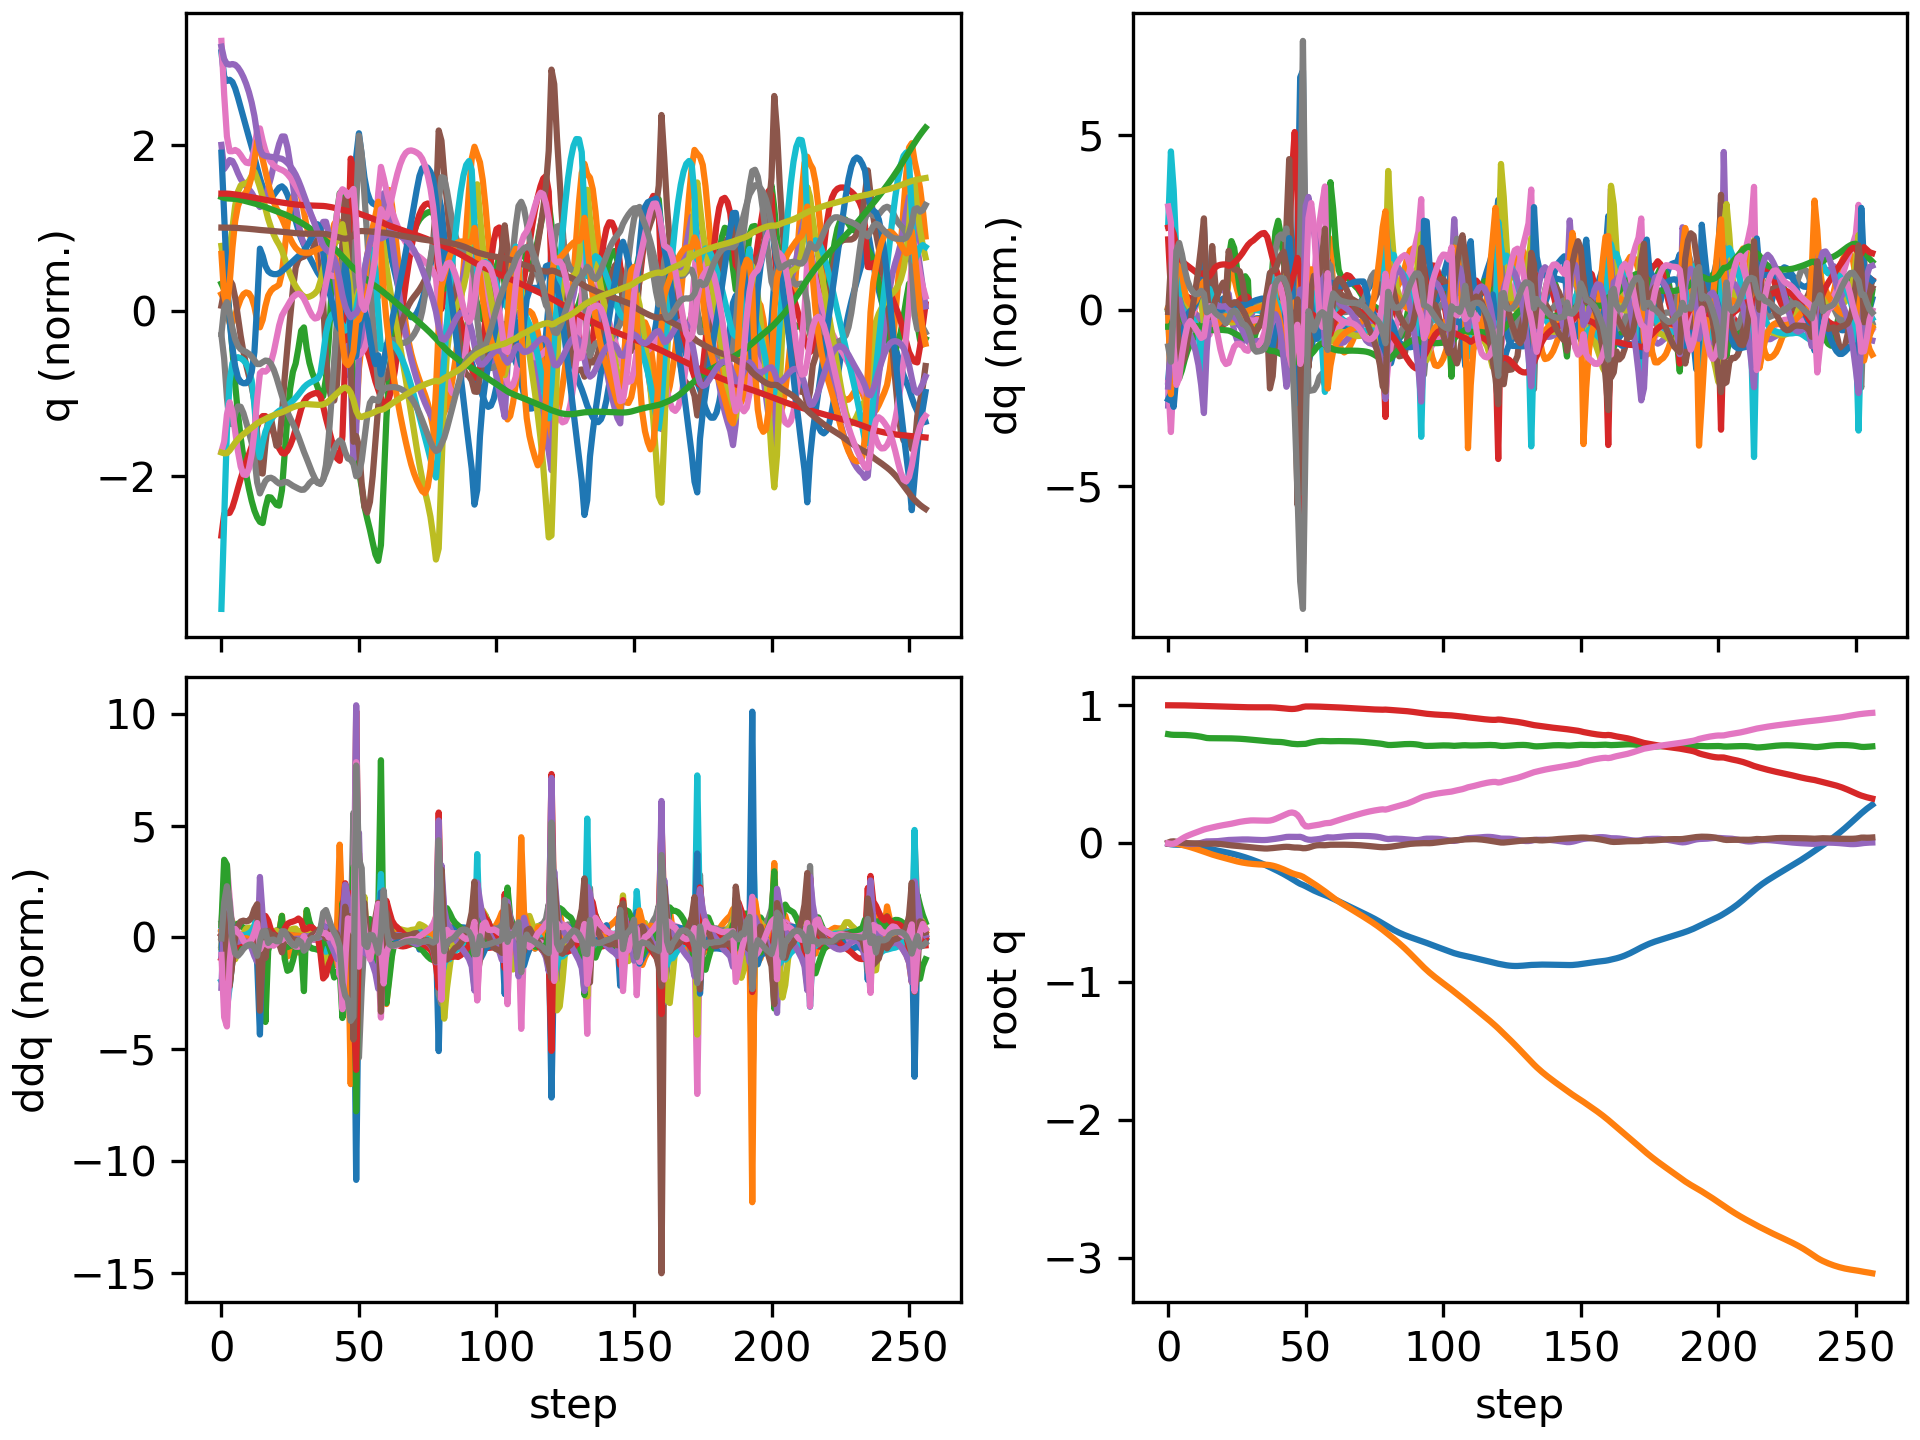

The data file committed next to this chart (first rows):
floating_base_joint_x, floating_base_joint_y, floating_base_joint_z, floating_base_joint_qw, floating_base_joint_qx, floating_base_joint_qy, floating_base_joint_qz, left_hip_pitch_joint_q, left_hip_roll_joint_q, left_hip_yaw_joint_q, left_knee_joint_q, left_ankle_pitch_joint_q, left_ankle_roll_joint_q, right_hip_pitch_joint_q, right_hip_roll_joint_q, right_hip_yaw_joint_q, right_knee_joint_q, right_ankle_pitch_joint_q, right_ankle_roll_joint_q, floating_base_joint_vx, floating_base_joint_vy, floating_base_joint_vz, floating_base_joint_wx, floating_base_joint_wy
-0.002742, 8.737507702648877e-10, 0.7906, 1, 1.597928729102787e-08, 0.005811, -4.862312507598205e-09, -0.05757, -0.0006897, -0.002978, 0.1257, -0.07618, 2.7516392895085615e-05, -0.05757, 0.0006893, 0.002978, 0.1257, -0.07618, -2.7555718382952283e-05, -0.162, -1.3815040528913289e-07, -0.2089, -6.422664153380801e-07, 0.6749
-0.006572, 8.511677173008872e-05, 0.7873, 0.9999, 0.001778, 0.01336, -0.003233, -0.1064, -0.004944, -0.008159, 0.1947, -0.1203, 0.007552, -0.1701, -0.01528, -0.01731, 0.3673, -0.1988, -0.04008, -0.1614, 0.004906, -0.1238, 0.3668, 0.5761
-0.00855, -0.0002351, 0.7859, 0.9999, 0.006698, 0.01498, -0.002331, -0.1152, -0.01685, -0.0101, 0.1978, -0.1129, 0.01113, -0.2575, -0.04179, -0.01229, 0.6045, -0.3167, -0.05187, -0.04147, -0.04485, -0.02249, 0.4677, -0.1928
-0.009111, -0.00224, 0.7858, 0.9999, 0.008959, 0.01168, 0.007029, -0.1127, -0.02516, -0.03009, 0.1987, -0.1039, 0.01334, -0.2887, -0.0597, -0.0002597, 0.739, -0.4018, -0.02802, -0.01516, -0.1441, 0.007342, 0.001175, -0.4296
-0.009567, -0.005909, 0.786, 0.9997, 0.007236, 0.007466, 0.02056, -0.1172, -0.0245, -0.06063, 0.2167, -0.1057, 0.01095, -0.2886, -0.05977, 0.02196, 0.7863, -0.4532, 0.005812, -0.02909, -0.2099, 0.008921, -0.3133, -0.3877
-0.01062, -0.01052, 0.7858, 0.9994, 0.003686, 0.004328, 0.03371, -0.13, -0.01846, -0.09012, 0.2452, -0.1155, 0.004192, -0.286, -0.05249, 0.04555, 0.7996, -0.4888, 0.03163, -0.06647, -0.2437, -0.01967, -0.39, -0.2472
-0.01231, -0.01564, 0.7851, 0.999, 5.060665888705861e-05, 0.0024, 0.04509, -0.148, -0.01103, -0.1153, 0.2775, -0.1278, -0.005796, -0.2891, -0.04781, 0.06041, 0.8027, -0.5103, 0.04583, -0.09574, -0.2637, -0.04449, -0.3399, -0.1412
-0.01453, -0.0211, 0.7839, 0.9985, -0.002711, 0.00143, 0.05471, -0.1681, -0.00469, -0.1361, 0.3082, -0.1385, -0.01559, -0.2966, -0.04803, 0.067, 0.7998, -0.5189, 0.05262, -0.1196, -0.279, -0.06226, -0.2216, -0.06025
-0.01715, -0.02685, 0.7825, 0.998, -0.004165, 0.001026, 0.06308, -0.1887, -0.0006961, -0.1535, 0.3361, -0.1463, -0.02375, -0.3057, -0.05233, 0.06857, 0.7944, -0.5214, 0.05622, -0.1366, -0.2941, -0.0793, -0.08046, -0.03424
-0.02, -0.03292, 0.7807, 0.9975, -0.004262, 0.0006626, 0.0707, -0.2085, 0.0008515, -0.1682, 0.3615, -0.1522, -0.03045, -0.3125, -0.05861, 0.06922, 0.7855, -0.5212, 0.05958, -0.146, -0.3105, -0.09726, 0.051, -0.0557
-0.02301, -0.03931, 0.7784, 0.997, -0.003078, 0.0001078, 0.07792, -0.2277, 4.671407698472686e-05, -0.1806, 0.3862, -0.1576, -0.03632, -0.3138, -0.0653, 0.07192, 0.7699, -0.5154, 0.06486, -0.1537, -0.3266, -0.121, 0.1786, -0.08158
-0.02611, -0.04597, 0.7757, 0.9964, -0.000526, -0.0006701, 0.08509, -0.247, -0.003624, -0.1911, 0.4122, -0.1639, -0.04168, -0.3063, -0.07249, 0.07737, 0.7397, -0.4995, 0.07398, -0.1581, -0.3378, -0.1547, 0.3243, -0.1104
-0.02918, -0.05272, 0.7721, 0.9957, 0.003595, -0.001741, 0.09269, -0.2675, -0.01112, -0.1995, 0.4421, -0.1726, -0.04914, -0.283, -0.08252, 0.08176, 0.6739, -0.4609, 0.08951, -0.157, -0.3378, -0.2052, 0.5033, -0.1395
-0.03222, -0.05943, 0.7673, 0.9949, 0.009622, -0.002808, 0.1004, -0.2894, -0.02286, -0.2054, 0.4757, -0.1839, -0.06614, -0.2442, -0.09954, 0.07397, 0.5675, -0.369, 0.108, -0.1591, -0.3347, -0.2752, 0.7113, -0.1295
-0.03583, -0.0665, 0.7631, 0.9943, 0.01422, -0.002795, 0.1059, -0.31, -0.02848, -0.2092, 0.4996, -0.1901, -0.08607, -0.2408, -0.107, 0.06519, 0.5331, -0.2614, 0.1009, -0.1869, -0.3674, -0.1185, 0.166, -0.01863
-0.03987, -0.07375, 0.7617, 0.9938, 0.01466, -0.002281, 0.1103, -0.327, -0.02224, -0.2103, 0.5095, -0.1864, -0.0866, -0.2666, -0.1027, 0.0549, 0.572, -0.2754, 0.09063, -0.204, -0.3573, -0.03309, -0.0383, 0.05754
-0.04403, -0.08055, 0.7614, 0.9932, 0.01451, -0.001814, 0.1152, -0.3419, -0.01063, -0.1973, 0.5096, -0.1735, -0.07134, -0.2875, -0.09855, 0.04274, 0.6026, -0.2949, 0.079, -0.2069, -0.3285, -0.009757, -0.01144, 0.03302
-0.04814, -0.08673, 0.7613, 0.9927, 0.01496, -0.001924, 0.12, -0.3492, -0.001812, -0.1879, 0.4984, -0.1548, -0.0588, -0.3015, -0.09664, 0.03157, 0.6214, -0.305, 0.06781, -0.2051, -0.2942, -0.001801, 0.08305, -0.04256
-0.05221, -0.09245, 0.7612, 0.9921, 0.01619, -0.002754, 0.1243, -0.3486, 0.002243, -0.1882, 0.4788, -0.1361, -0.05773, -0.3113, -0.09632, 0.02263, 0.6342, -0.3091, 0.05784, -0.2045, -0.2797, -0.006105, 0.131, -0.1231
-0.05627, -0.09796, 0.7611, 0.9916, 0.01803, -0.004358, 0.1283, -0.3435, 0.004538, -0.1913, 0.4544, -0.1148, -0.06546, -0.3181, -0.09721, 0.01506, 0.6442, -0.3106, 0.04968, -0.2042, -0.2731, -0.008547, 0.1853, -0.2108
-0.06035, -0.1034, 0.7609, 0.991, 0.02043, -0.006624, 0.132, -0.3361, 0.005691, -0.1945, 0.429, -0.09309, -0.0723, -0.3226, -0.09895, 0.008976, 0.6524, -0.3107, 0.04359, -0.2055, -0.2705, -0.00821, 0.2231, -0.2744
-0.06449, -0.1088, 0.7608, 0.9905, 0.02291, -0.009289, 0.1352, -0.3287, 0.007441, -0.1953, 0.4061, -0.0741, -0.07108, -0.3256, -0.1003, 0.004019, 0.6585, -0.3089, 0.039, -0.2086, -0.2706, -0.007103, 0.1955, -0.3007
-0.06874, -0.1143, 0.7606, 0.99, 0.02468, -0.01204, 0.1384, -0.3261, 0.01731, -0.182, 0.3913, -0.06074, -0.05591, -0.3279, -0.1001, -0.001871, 0.6625, -0.3049, 0.03403, -0.2129, -0.2806, -0.01541, 0.07851, -0.2934
-0.0732, -0.1199, 0.7602, 0.9894, 0.02558, -0.01458, 0.1424, -0.3313, 0.03776, -0.1506, 0.3889, -0.06085, -0.03704, -0.3311, -0.0991, -0.01018, 0.6668, -0.3002, 0.02773, -0.2288, -0.275, -0.02658, 0.05549, -0.2418
-0.07803, -0.1253, 0.7595, 0.9886, 0.02642, -0.01662, 0.147, -0.3428, 0.05755, -0.1183, 0.3984, -0.08035, -0.02112, -0.3365, -0.09934, -0.01912, 0.6724, -0.2955, 0.02099, -0.2485, -0.259, -0.03513, 0.07409, -0.1943
-0.08325, -0.1302, 0.7587, 0.9879, 0.0273, -0.01834, 0.1516, -0.3579, 0.07205, -0.0938, 0.4156, -0.1116, -0.005871, -0.3436, -0.1005, -0.02735, 0.6788, -0.2906, 0.01478, -0.2668, -0.238, -0.04241, 0.07326, -0.176
-0.08883, -0.1348, 0.7577, 0.9872, 0.02801, -0.01997, 0.1556, -0.3754, 0.08069, -0.07935, 0.4386, -0.1498, 0.008751, -0.3519, -0.1018, -0.03433, 0.6857, -0.2856, 0.009628, -0.2848, -0.2143, -0.05478, 0.04477, -0.1758
-0.09477, -0.1388, 0.7564, 0.9866, 0.02847, -0.02168, 0.159, -0.395, 0.08475, -0.07218, 0.4674, -0.1871, 0.01973, -0.3613, -0.1028, -0.03982, 0.6936, -0.2805, 0.005725, -0.303, -0.1878, -0.0687, 0.01768, -0.1881
-0.101, -0.1422, 0.7548, 0.9861, 0.02866, -0.02364, 0.1618, -0.4144, 0.0859, -0.05884, 0.5004, -0.2191, 0.02394, -0.3714, -0.1038, -0.04431, 0.7025, -0.2757, 0.003108, -0.3179, -0.1566, -0.08317, -0.02015, -0.2129
-0.1076, -0.145, 0.753, 0.9857, 0.02846, -0.02583, 0.1644, -0.4306, 0.08104, -0.04374, 0.5323, -0.2434, 0.02486, -0.3817, -0.1046, -0.04814, 0.7122, -0.2709, 0.001617, -0.3328, -0.1275, -0.09656, -0.07374, -0.2189
-0.1145, -0.1473, 0.7509, 0.9853, 0.02775, -0.028, 0.1662, -0.4433, 0.06885, -0.04091, 0.5558, -0.2576, 0.02537, -0.3928, -0.1045, -0.05089, 0.7215, -0.2653, 0.0011, -0.354, -0.1072, -0.1007, -0.1134, -0.1818
-0.1217, -0.1493, 0.7489, 0.9852, 0.02673, -0.02996, 0.1665, -0.4565, 0.05605, -0.05906, 0.5687, -0.2598, 0.02641, -0.4046, -0.1027, -0.0515, 0.7285, -0.2574, 0.001018, -0.3673, -0.09357, -0.09805, -0.1491, -0.1843
-0.1292, -0.151, 0.747, 0.9853, 0.0256, -0.03201, 0.1659, -0.4677, 0.04937, -0.07159, 0.5756, -0.2557, 0.02695, -0.4159, -0.1001, -0.05084, 0.7335, -0.2479, 0.001243, -0.3799, -0.0751, -0.09492, -0.1477, -0.1944
-0.137, -0.1523, 0.7451, 0.9854, 0.02467, -0.03399, 0.1651, -0.4779, 0.04445, -0.07998, 0.5798, -0.2502, 0.02842, -0.4273, -0.09841, -0.0495, 0.7375, -0.2373, 0.001935, -0.397, -0.05686, -0.09469, -0.112, -0.1808
-0.1452, -0.1533, 0.7432, 0.9854, 0.02415, -0.0357, 0.1645, -0.4884, 0.03889, -0.08627, 0.5831, -0.2463, 0.03163, -0.4395, -0.09823, -0.04733, 0.7411, -0.226, 0.00313, -0.4154, -0.04316, -0.0945, -0.06036, -0.1559
-0.1537, -0.1541, 0.7412, 0.9855, 0.0243, -0.0369, 0.1641, -0.4988, 0.03079, -0.09285, 0.5838, -0.2442, 0.03399, -0.4535, -0.09977, -0.04378, 0.7452, -0.2143, 0.004368, -0.4355, -0.03958, -0.09811, 0.02693, -0.1056
-0.1627, -0.1552, 0.7392, 0.9854, 0.02548, -0.0371, 0.1641, -0.507, 0.01999, -0.1003, 0.5733, -0.2352, 0.02852, -0.4739, -0.1006, -0.03458, 0.7592, -0.2237, 0.005281, -0.459, -0.06808, -0.09998, 0.1672, -0.0001702
-0.1722, -0.1574, 0.7375, 0.9852, 0.02783, -0.03588, 0.1654, -0.5096, 0.01366, -0.1004, 0.5409, -0.2172, 0.002173, -0.5079, -0.0976, -0.02103, 0.8095, -0.267, 0.006828, -0.4765, -0.1461, -0.0703, 0.2962, 0.1178
-0.1818, -0.1612, 0.7364, 0.9844, 0.03049, -0.03395, 0.1698, -0.5118, 0.01731, -0.08508, 0.5026, -0.217, -0.0266, -0.5349, -0.08763, -0.01224, 0.8671, -0.3133, 0.01395, -0.4813, -0.2284, -0.03643, 0.3152, 0.1773
-0.1914, -0.1666, 0.7358, 0.9831, 0.03301, -0.03183, 0.177, -0.5164, 0.03044, -0.05261, 0.4685, -0.2374, -0.0415, -0.5463, -0.06891, -0.005746, 0.9001, -0.3413, 0.01758, -0.4871, -0.2965, -0.02758, 0.3206, 0.1841
-0.2014, -0.1732, 0.7352, 0.9816, 0.03583, -0.02954, 0.1854, -0.5211, 0.04666, -0.01073, 0.4353, -0.2689, -0.04794, -0.5495, -0.04378, 0.0003822, 0.9155, -0.3601, 0.0155, -0.5043, -0.3496, -0.04205, 0.383, 0.2086
-0.2116, -0.1807, 0.7339, 0.9798, 0.03923, -0.0273, 0.1943, -0.5247, 0.05829, 0.0287, 0.4018, -0.3052, -0.04893, -0.5502, -0.01647, 0.004918, 0.9236, -0.3812, 0.005086, -0.5214, -0.3917, -0.07983, 0.4312, 0.1664
-0.2222, -0.1889, 0.7317, 0.9778, 0.04309, -0.02558, 0.2033, -0.53, 0.06161, 0.05755, 0.3736, -0.345, -0.04071, -0.5491, 0.01004, 0.007996, 0.922, -0.4066, -0.01265, -0.5399, -0.4251, -0.1405, 0.4578, 0.08621
-0.2333, -0.1977, 0.7281, 0.9758, 0.04672, -0.02473, 0.212, -0.5444, 0.05941, 0.07514, 0.3658, -0.3945, -0.01445, -0.5501, 0.0372, 0.02029, 0.9022, -0.4171, -0.05359, -0.5687, -0.4549, -0.2093, 0.3454, -2.988039318134808e-05
-0.2451, -0.2071, 0.7241, 0.9739, 0.04764, -0.02548, 0.2204, -0.5918, 0.06029, 0.0778, 0.4455, -0.4482, 0.03446, -0.5674, 0.05174, 0.02601, 0.8889, -0.3457, -0.08514, -0.5766, -0.4582, -0.1785, -0.0404, -0.2479
-0.2569, -0.2155, 0.7213, 0.9731, 0.04732, -0.02814, 0.2239, -0.6571, 0.05881, 0.05907, 0.6933, -0.457, 0.05506, -0.5821, 0.04616, 0.00903, 0.8743, -0.29, -0.1037, -0.5942, -0.3814, -0.08014, -0.00361, -0.3131
-0.2692, -0.2226, 0.7195, 0.9741, 0.04645, -0.02994, 0.2194, -0.7035, 0.04062, 0.03471, 1.039, -0.4442, 0.04493, -0.6064, 0.02988, -0.0193, 0.8826, -0.3298, -0.1067, -0.6194, -0.3214, -0.05147, -0.1539, -0.1055
-0.2817, -0.2278, 0.7183, 0.977, 0.047, -0.03024, 0.2057, -0.6757, -0.02949, -0.01713, 1.337, -0.5014, -0.02706, -0.642, 0.01033, -0.04667, 0.9093, -0.4282, -0.1031, -0.6309, -0.2225, -0.04781, 0.09602, -0.05725
-0.2929, -0.2332, 0.7191, 0.9819, 0.04769, -0.03148, 0.1806, -0.5161, -0.1194, -0.09927, 1.303, -0.653, -0.0702, -0.6723, 0.01353, -0.07343, 0.9042, -0.4718, -0.094, -0.4996, -0.3183, 0.03408, -0.3627, -0.3
-0.3009, -0.2419, 0.7194, 0.9881, 0.04149, -0.03503, 0.1437, -0.2663, -0.1076, -0.1546, 0.8501, -0.5981, -0.06727, -0.6999, 0.08755, -0.05359, 0.9332, -0.4686, -0.06498, -0.3803, -0.5551, -0.07514, -1.373, -0.2122
-0.3103, -0.2543, 0.7209, 0.9912, 0.03155, -0.03447, 0.1237, -0.2199, -0.06305, -0.1652, 0.7019, -0.4646, -0.07253, -0.7155, 0.1365, -0.044, 0.969, -0.4231, -0.06296, -0.4896, -0.6339, 0.2435, -0.6871, 0.1541
-0.3208, -0.2672, 0.7261, 0.9917, 0.02673, -0.03055, 0.1221, -0.2636, -0.04275, -0.1793, 0.7257, -0.4331, -0.09192, -0.7112, 0.1241, -0.04875, 0.998, -0.3904, -0.05293, -0.5343, -0.6569, 0.2662, -0.2803, 0.6025
-0.3314, -0.28, 0.7309, 0.9914, 0.02574, -0.02416, 0.1263, -0.3081, -0.03442, -0.1961, 0.7363, -0.4025, -0.1037, -0.7021, 0.09602, -0.03405, 1.037, -0.3804, -0.02751, -0.5231, -0.6321, 0.22, 0.1739, 0.6958
-0.3414, -0.2927, 0.7349, 0.9911, 0.02734, -0.01792, 0.1293, -0.3376, -0.02779, -0.2065, 0.7198, -0.365, -0.1067, -0.6821, 0.06732, -0.009531, 1.074, -0.3991, -0.002565, -0.4831, -0.645, 0.1783, 0.275, 0.5533
-0.3504, -0.3059, 0.7381, 0.9907, 0.02955, -0.01396, 0.1322, -0.3538, -0.02013, -0.2162, 0.6897, -0.3241, -0.1012, -0.6409, 0.0393, 0.007553, 1.094, -0.4326, 0.01392, -0.4347, -0.6732, 0.1373, 0.2633, 0.2579
-0.3586, -0.3196, 0.7404, 0.9901, 0.03214, -0.01278, 0.136, -0.3605, -0.01242, -0.2273, 0.655, -0.2843, -0.0879, -0.5738, 0.01395, 0.01842, 1.085, -0.464, 0.02507, -0.398, -0.6975, 0.08419, 0.2989, 0.01177
-0.3663, -0.3337, 0.7415, 0.9893, 0.03571, -0.01312, 0.1406, -0.3631, -0.006246, -0.2376, 0.6209, -0.2486, -0.06986, -0.4849, -0.009226, 0.0262, 1.035, -0.4843, 0.03675, -0.3827, -0.7115, 0.009385, 0.4311, -0.07066
-0.3738, -0.3479, 0.7407, 0.9884, 0.04081, -0.01339, 0.1453, -0.3691, -0.002637, -0.243, 0.5946, -0.2188, -0.05194, -0.3771, -0.03454, 0.02674, 0.9233, -0.4673, 0.05004, -0.387, -0.7085, -0.1033, 0.6324, -0.01182
-0.3822, -0.3631, 0.7394, 0.9881, 0.04402, -0.01143, 0.147, -0.3842, 0.01738, -0.2293, 0.5689, -0.1864, -0.0428, -0.3214, -0.03516, 0.01899, 0.8253, -0.5041, 0.005363, -0.4502, -0.7997, -0.01273, 0.03637, 0.2618
-0.3913, -0.3791, 0.7397, 0.9878, 0.04289, -0.00981, 0.1491, -0.405, 0.06011, -0.1755, 0.5444, -0.1649, -0.03748, -0.3449, -0.01728, 0.002962, 0.8268, -0.4826, -0.03443, -0.4407, -0.7829, 0.03737, -0.1369, 0.04561
... 197 more rows
